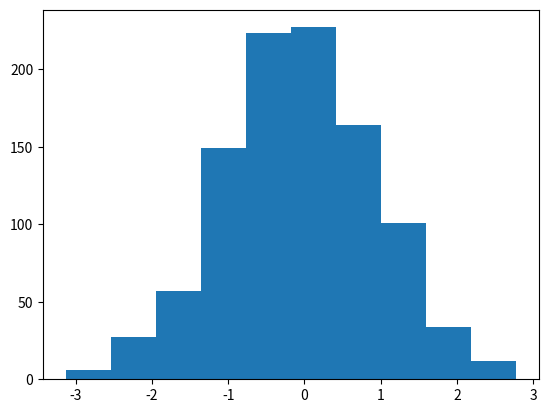

Python code for this plot: (Note: this script raises an exception after producing the figure.)
'''
step01_stats_test.py

scipy 패키지의 확률분포 검정
 1. 정규분포 검정 : 연속변수의 확률분포
  - 연속확률분포 : 정규분포, 균등분포, 카이제곱, T / Z / F
 2. 이항분포 검정 : 2가지(성공 / 실패) 범주의 확률분포
  - 이산확률분포 : 베르누이분포, 이항분포, 포아송분포
'''
from scipy import stats # 확률분포 검정
import numpy as np
import matplotlib.pyplot as plt # 히스토그램

# 1. 정규분포 검정 : 평균 중심 좌우 대칭성 검정

# 1) 정규분포객체 생성
mu = 0; std = 1 # 표준정규분포
std_norm = stats.norm(mu, std) # 정규분포객체 생성
std_norm # object info

# 2) 정규분포확률변수
N = 1000
norm_data = std_norm.rvs(N) # 시뮬레이션 : 1000개 난수 생성
len(norm_data) # 1000
norm_data

# 3) 히스토그램 : 좌우 대칭성
plt.hist(norm_data)

# 4) 정규성 검정
# 귀무가설(H0) : 정규분포와 차이가 없다.
test_stats, pvalue = stats.shapiro(norm_data)
'''
(검정통계량 : 0.9975504875183105, pavlue : 0.14071011543273926)
'''
print("검정통계량 : %.5f" %(test_stats))
print("pvalue : %.5f" % (pvalue))
'''
검정통계량 : 0.99755 -> -1.9 ~ 1.96 : 채택역
pvalue : 0.14071 >= 알파(0.05) : 채택역
'''

# 2. 이항분포 검정 : 2가지(성공 / 실패) 범주의 확륩분포 + 가설검정
'''
 - 베르누이 분포 : 이항변수(성공 or 실패)에서 성공(1)이 나올 확률분포(모수 : 성공확률)
 - 이항분포 : 베르누이 분포에 시행횟수(N)을 적용한 확률분포(모수 : P, N)

 ex) P = 게임에 이길 확률(40%), N = 시행횟수(100) -> 성공횟수(?)
'''

N = 100 # 시행횟수
P = 0.4 # 성공확률

# 1) 베르누이 분포 0> 이항분포 확률변수
X = stats.bernoulli(P).rvs(N) # 성공확률 40% -> 100번 시뮬레이션
X # 0 or 1(성공)

# 2) 성공횟수
x_succ = np.count_nonzero(X)
print("성공횟수 =", x_succ) # 성공횟수 = 43

# 3) 이항분포 검정 : 이항분포에 대한 가설검정

# 귀무가설 : 게임에 이길 확률은 40%와 다르지 않다.
pvalue = stats.binom_test(x = x_succ, n = N, p = P)
'''
x : 성공횟수
n : 시행횟수
p : 성공확률
alternative = "two-sided" : 양측검정
'''

pvalue # 0.10363706113093366

if pvalue >= 0.05:
    print("게임에 이길 확률은 40%와 다르지 않다")
else:
    print("게임에 이길 확률은 40%와 다르다고 볼 수 있다.")

# 게임에 이길 확률은 40%와 다르지 않다
'''
100명의 합격자 중에서 남자 합격자는 45일 때
남여 합격률에 차이가 있는다고 할 수 있는가?
'''

# 귀무가설 : 남여 합격률에 차이가 없다.(p = 0.5)
N = 100
p = 0.5
x = 45
pvalue = stats.binom_test(x,N,p)

print("유의확률 =", pvalue)
# 유의확률 = 0.36820161732669654